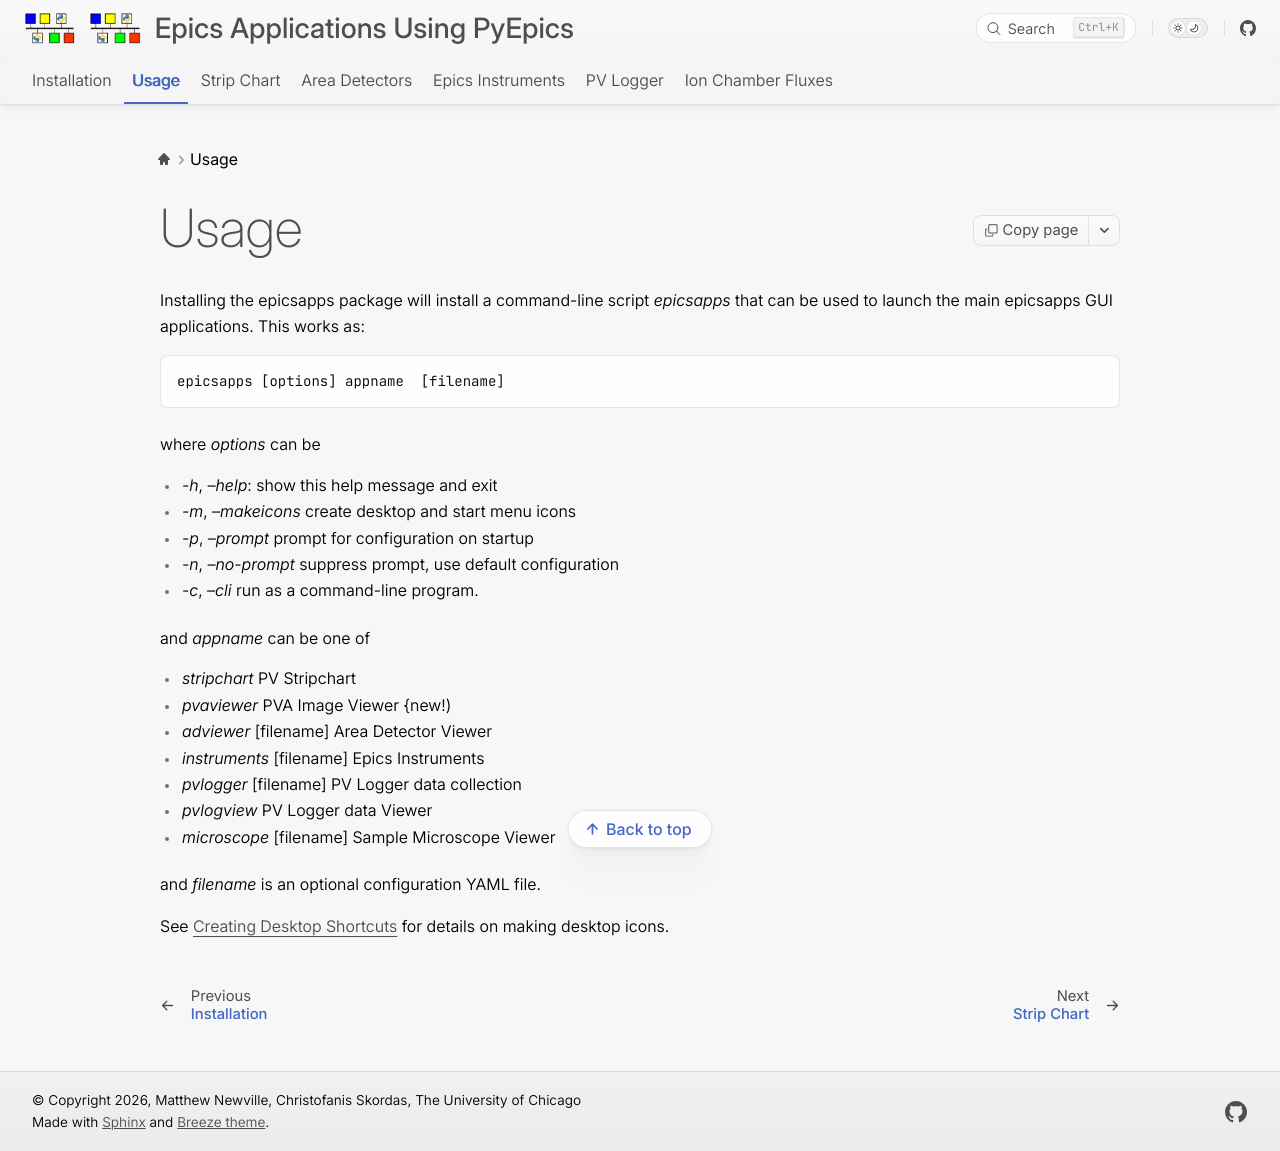

repository: pyepics/epicsapps · page: usage.html · generator: sphinx

Usage
==================

Installing the epicsapps package will install a command-line script `epicsapps`
that can be used to launch the main epicsapps GUI applications.  This works
as::

   epicsapps [options] appname  [filename]


where `options` can be

* `-h`, `--help`:      show this help message and exit
* `-m`, `--makeicons`  create desktop and start menu icons
* `-p`, `--prompt`     prompt for configuration on startup
* `-n`, `--no-prompt`  suppress prompt, use default configuration
* `-c`, `--cli`        run as a command-line program.

and `appname` can be one of

* `stripchart`              PV Stripchart
* `pvaviewer`               PVA Image Viewer {new!)
* `adviewer`     [filename] Area Detector Viewer
* `instruments`  [filename] Epics Instruments
* `pvlogger`     [filename] PV Logger data collection
* `pvlogview`               PV Logger data Viewer
* `microscope`   [filename] Sample Microscope Viewer


and `filename` is an optional configuration YAML file.

See :ref:`install_icons` for details on making desktop icons.
